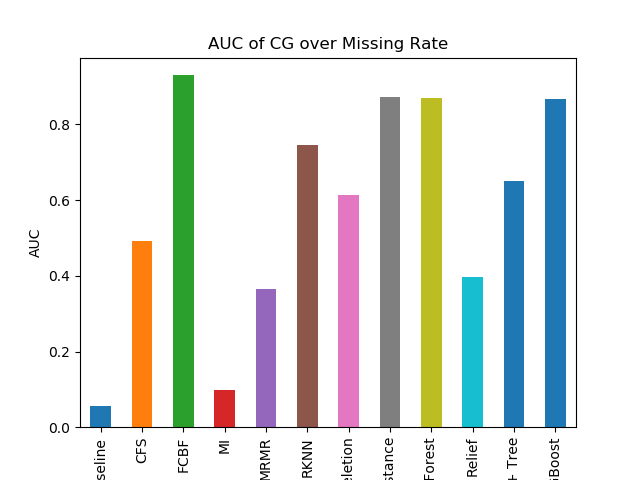

Values plotted in this chart, from the file beside it:
Baseline, 0.056522258988357804
CFS, 0.4911
FCBF, 0.9301
MI, 0.09785
MRMR, 0.3661
RKNN, 0.7452
RaR Deletion, 0.6123
RaR Fuzzy Distance, 0.8713
Random Forest, 0.8711
Relief, 0.3969
SFS + Tree, 0.651
XGBoost, 0.8669
